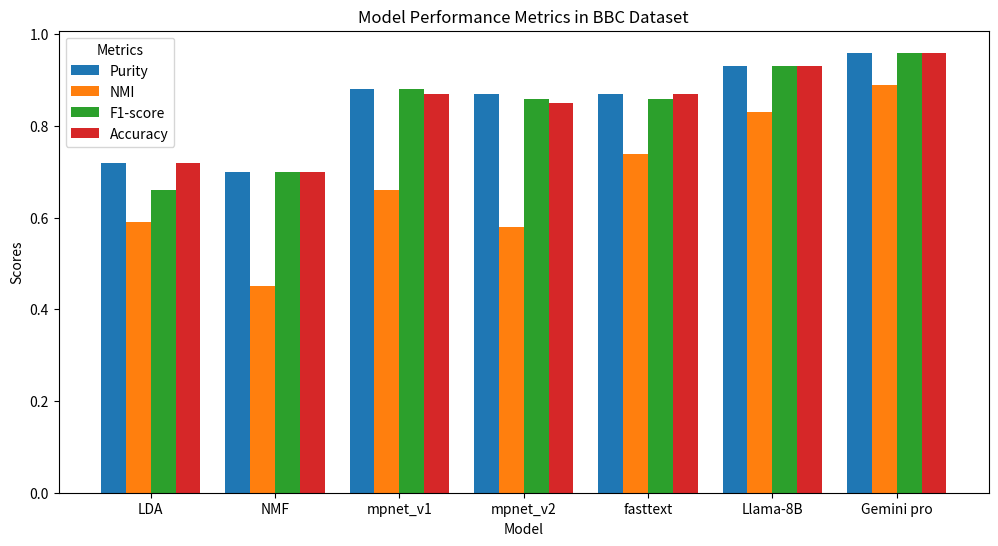
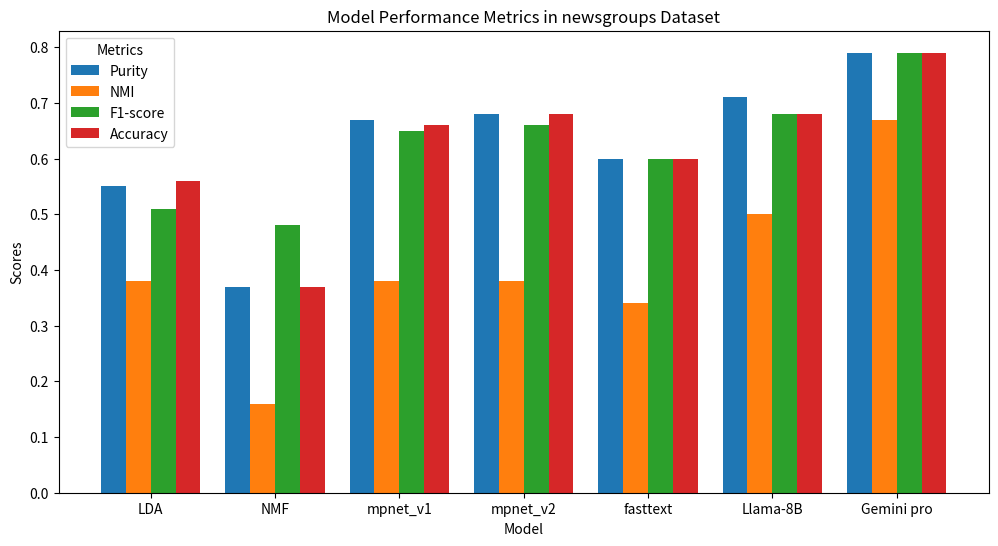

Generate these figures, in order, with matplotlib:
import numpy as np
import pandas as pd
import matplotlib.pyplot as plt

data = {
    'Model': ['LDA', 'NMF', 'mpnet_v1', 'mpnet_v2', 'fasttext', 'Llama-8B', 'Gemini pro'],
    'Purity': [0.72, 0.70, 0.88, 0.87, 0.87, 0.93, 0.96],
    'NMI': [0.59, 0.45, 0.66, 0.58, 0.74, 0.83, 0.89],
    'F1-score': [0.66, 0.70, 0.88, 0.86, 0.86, 0.93, 0.96],
    'Accuracy': [0.72, 0.70, 0.87, 0.85, 0.87, 0.93, 0.96]
}
# Data from the table

# Convert to DataFrame
df = pd.DataFrame(data)
metrics = ['Purity', 'NMI', 'F1-score', 'Accuracy']



# Set up the figure and axes
fig, ax = plt.subplots(figsize=(12, 6))

# Number of models and metrics for grouping
num_models = len(data['Model'])
num_metrics = len(metrics)
bar_width = 0.2  # Width of each bar
x = np.arange(num_models)  # Locations for the groups

# Plot each metric as a bar chart with reduced opacity and custom colors
for i, metric in enumerate(metrics):
    ax.bar(x + i * bar_width, df[metric], width=bar_width,  alpha=1, label=metric)

# Labeling
ax.set_xlabel("Model")
ax.set_ylabel("Scores")
ax.set_title("Model Performance Metrics in BBC Dataset")
ax.set_xticks(x + bar_width * (num_metrics - 1) / 2)
ax.set_xticklabels(data['Model'])
ax.legend(title="Metrics")

plt.show()


# Data from the table

data = {
    'Model': ['LDA', 'NMF', 'mpnet_v1', 'mpnet_v2', 'fasttext', 'Llama-8B', 'Gemini pro'],
    'Purity': [0.55, 0.37, 0.67, 0.68, 0.60, 0.71, 0.79],
    'NMI': [0.38, 0.16, 0.38, 0.38, 0.34, 0.50, 0.67],
    'F1-score': [0.51, 0.48, 0.65, 0.66, 0.60, 0.68, 0.79],
    'Accuracy': [0.56, 0.37, 0.66, 0.68, 0.60, 0.68, 0.79]
}

# Convert to DataFrame
df = pd.DataFrame(data)
metrics = ['Purity', 'NMI', 'F1-score', 'Accuracy']



# Set up the figure and axes
fig, ax = plt.subplots(figsize=(12, 6))

# Number of models and metrics for grouping
num_models = len(data['Model'])
num_metrics = len(metrics)
bar_width = 0.2  # Width of each bar
x = np.arange(num_models)  # Locations for the groups

# Plot each metric as a bar chart with reduced opacity and custom colors
for i, metric in enumerate(metrics):
    ax.bar(x + i * bar_width, df[metric], width=bar_width,  alpha=1, label=metric)

# Labeling
ax.set_xlabel("Model")
ax.set_ylabel("Scores")
ax.set_title("Model Performance Metrics in newsgroups Dataset")
ax.set_xticks(x + bar_width * (num_metrics - 1) / 2)
ax.set_xticklabels(data['Model'])
ax.legend(title="Metrics")

plt.show()